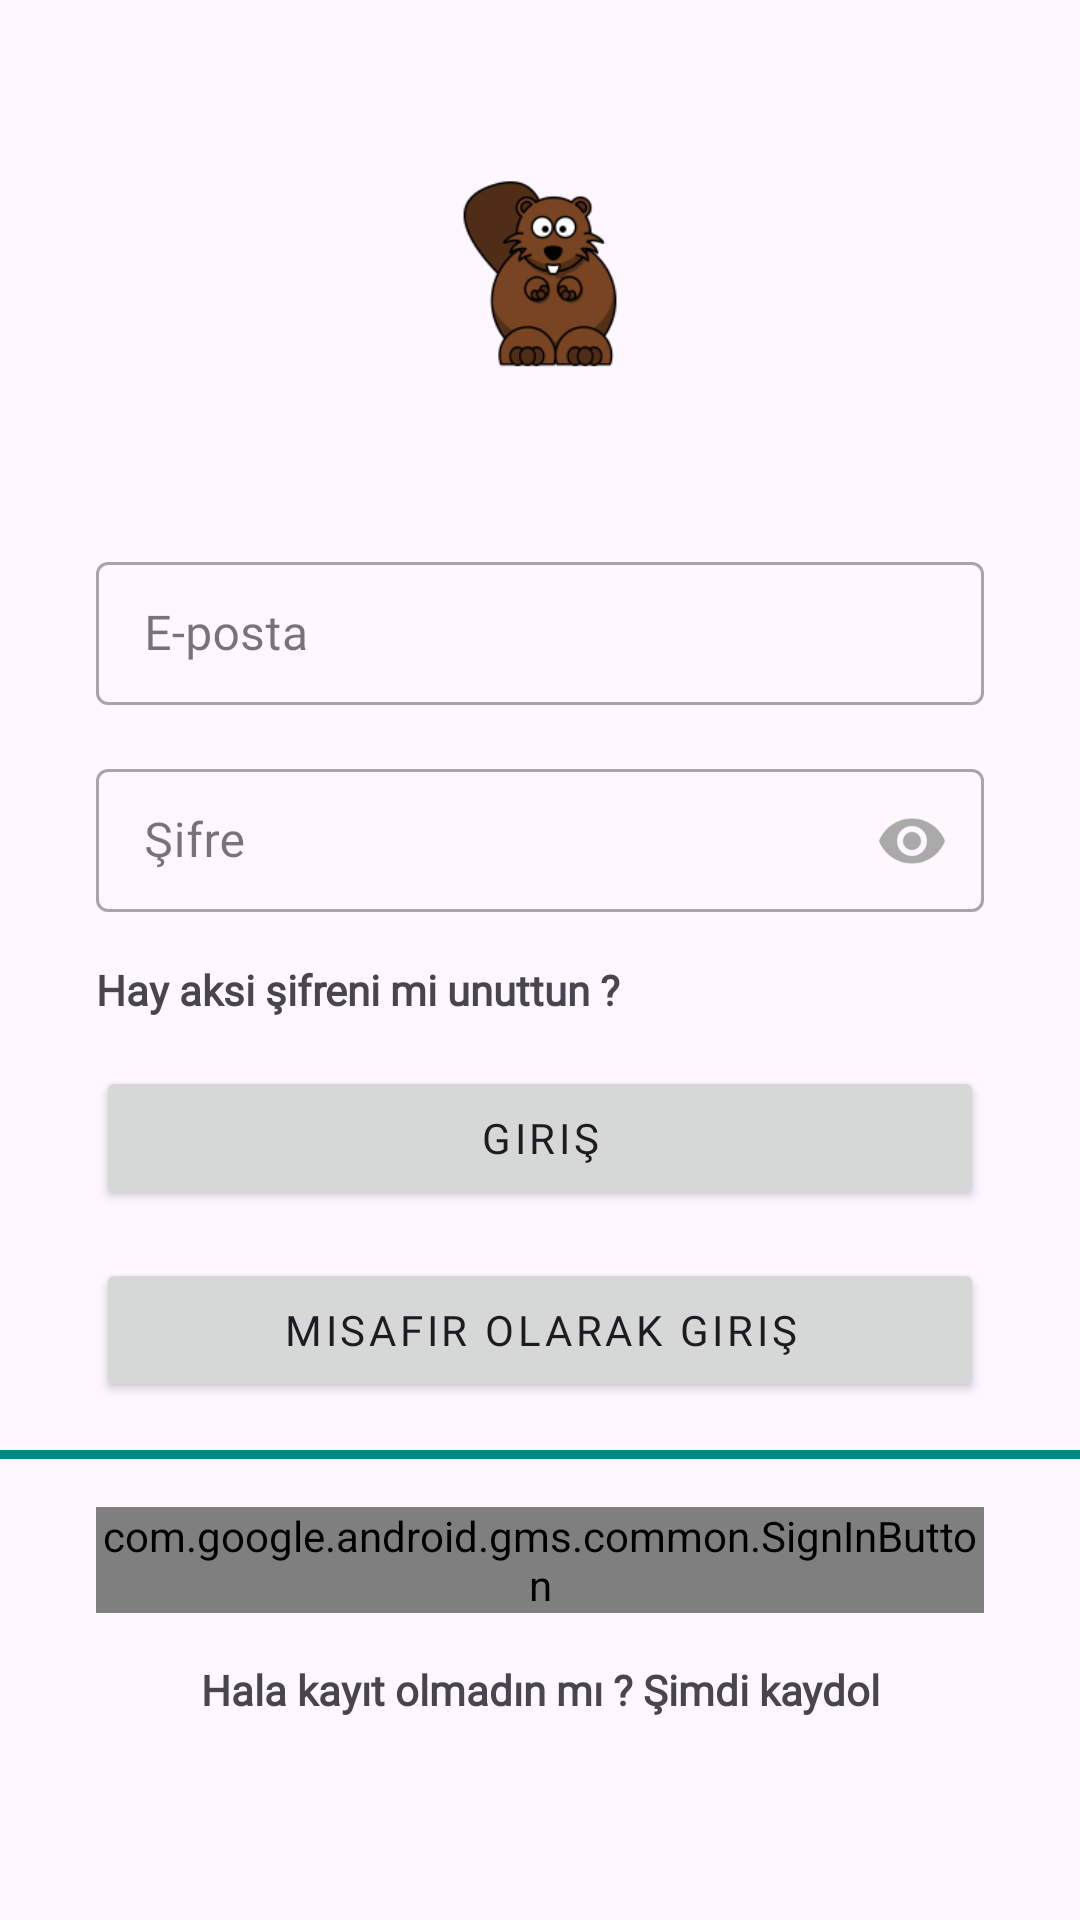

Layout XML and referenced resources for this Android screen:
<!-- AndroidManifest.xml: application theme Theme.EagerBeaver -->
<!-- res/layout/fragment_login.xml -->
<?xml version="1.0" encoding="utf-8"?>
<ScrollView xmlns:android="http://schemas.android.com/apk/res/android"
    xmlns:app="http://schemas.android.com/apk/res-auto"

    android:layout_width="match_parent"
    android:layout_height="match_parent">

<androidx.constraintlayout.widget.ConstraintLayout
    android:layout_width="match_parent"
    android:layout_height="wrap_content">

    <ImageView
        android:id="@+id/imageView2"
        android:layout_width="0dp"
        android:layout_height="wrap_content"
        android:contentDescription="@string/app_logo"
        android:layout_marginTop="16dp"
        app:layout_constraintBottom_toTopOf="@+id/userTextLayout"
        app:layout_constraintEnd_toEndOf="parent"
        app:layout_constraintHeight_max="150dp"
        app:layout_constraintHeight_min="250dp"
        app:layout_constraintHorizontal_bias="0.5"
        app:layout_constraintStart_toStartOf="parent"
        app:layout_constraintTop_toTopOf="parent"
        app:layout_constraintVertical_chainStyle="packed"
        app:layout_constraintWidth_max="250dp"
        app:srcCompat="@mipmap/ic_launcher_foreground" />



    <com.google.android.material.textfield.TextInputLayout
        android:id="@+id/userTextLayout"
        style="@style/Widget.MaterialComponents.TextInputLayout.OutlinedBox.Dense"
        android:layout_width="0dp"
        android:layout_height="wrap_content"
        android:layout_marginStart="32dp"
        android:layout_marginTop="16dp"
        android:layout_marginEnd="32dp"
        android:hint="@string/email_label"
        app:layout_constraintBottom_toTopOf="@+id/passwordTextLayout"
        app:layout_constraintEnd_toEndOf="parent"
        app:layout_constraintHorizontal_bias="0.5"
        app:layout_constraintStart_toStartOf="parent"
        app:layout_constraintTop_toBottomOf="@+id/imageView2"
        app:layout_constraintWidth_max="400dp"
        app:startIconDrawable="@drawable/ic_mail"
        app:startIconTint="@drawable/focus_change">

        <com.google.android.material.textfield.TextInputEditText
            android:id="@+id/userTextInput"
            android:layout_width="match_parent"
            android:layout_height="wrap_content"
            android:contentDescription="@string/email_label"
            android:imeOptions="actionNext"
            android:inputType="textEmailAddress"
            android:maxLines="1" />

    </com.google.android.material.textfield.TextInputLayout>

    <com.google.android.material.textfield.TextInputLayout
        android:id="@+id/passwordTextLayout"
        style="@style/Widget.MaterialComponents.TextInputLayout.OutlinedBox.Dense"
        android:layout_width="0dp"
        android:layout_height="wrap_content"
        android:layout_marginStart="32dp"
        android:layout_marginTop="16dp"
        android:layout_marginEnd="32dp"
        android:hint="@string/password"
        app:endIconDrawable="@drawable/custom_eye"
        app:endIconMode="password_toggle"
        app:endIconTint="@drawable/focus_change"
        app:layout_constraintBottom_toTopOf="@+id/linearLayout"
        app:layout_constraintEnd_toEndOf="parent"
        app:layout_constraintHorizontal_bias="0.5"
        app:layout_constraintStart_toStartOf="parent"
        app:layout_constraintTop_toBottomOf="@+id/userTextLayout"
        app:layout_constraintWidth_max="400dp"
        app:startIconDrawable="@drawable/ic_baseline_lock_24"
        app:startIconTint="@drawable/focus_change">

        <com.google.android.material.textfield.TextInputEditText
            android:id="@+id/passwordTextInput"
            android:layout_width="match_parent"
            android:layout_height="wrap_content"
            android:imeOptions="actionDone"
            android:inputType="textPassword"
            android:maxLength="8"
            android:maxLines="1" />

    </com.google.android.material.textfield.TextInputLayout>

    <LinearLayout
        android:id="@+id/linearLayout"
        android:layout_width="0dp"
        android:layout_height="wrap_content"
        android:layout_marginStart="32dp"
        android:layout_marginTop="16dp"
        android:layout_marginEnd="32dp"
        android:orientation="vertical"
        app:layout_constraintBottom_toTopOf="@+id/loginButton"
        app:layout_constraintEnd_toEndOf="parent"
        app:layout_constraintHorizontal_bias="0.5"
        app:layout_constraintStart_toStartOf="parent"
        app:layout_constraintTop_toBottomOf="@+id/passwordTextLayout"
        app:layout_constraintWidth_max="400dp">

        <TextView
            android:id="@+id/forget_password"
            android:layout_width="match_parent"
            android:layout_height="wrap_content"
            android:fontFamily="@font/pt_sans_bold"
            android:text="@string/forget_password"
            android:textSize="@dimen/body_text"
            android:textStyle="bold" />
    </LinearLayout>

    <Button
        android:id="@+id/loginButton"
        style="@style/ShapeAppearanceOverlay.Material3.Button"
        android:layout_width="0dp"
        android:layout_height="wrap_content"
        android:layout_marginStart="32dp"
        android:layout_marginTop="16dp"
        android:layout_marginEnd="32dp"
        android:text="@string/login"
        android:textAppearance="@style/TextAppearance.MaterialComponents.Button"
        app:layout_constraintBottom_toTopOf="@+id/loginWithGuest"
        app:layout_constraintEnd_toEndOf="parent"
        app:layout_constraintHorizontal_bias="0.5"
        app:layout_constraintStart_toStartOf="parent"
        app:layout_constraintTop_toBottomOf="@+id/linearLayout"
        app:layout_constraintWidth_max="400dp" />


    <Button
        android:id="@+id/loginWithGuest"
        style="@style/ShapeAppearanceOverlay.Material3.Button"
        android:layout_width="0dp"
        android:layout_height="wrap_content"
        android:layout_marginStart="32dp"
        android:layout_marginTop="16dp"
        android:layout_marginEnd="32dp"
        android:layout_marginBottom="8dp"
        android:text="@string/login_with_guest"
        android:textAppearance="@style/TextAppearance.MaterialComponents.Button"
        app:layout_constraintBottom_toTopOf="@+id/lineSignup"
        app:layout_constraintEnd_toEndOf="parent"
        app:layout_constraintHorizontal_bias="0.5"
        app:layout_constraintStart_toStartOf="parent"
        app:layout_constraintTop_toBottomOf="@+id/loginButton"
        app:layout_constraintWidth_max="400dp" />


    <View
        android:id="@+id/lineSignup"
        android:layout_width="0dp"
        android:layout_height="3dp"
        android:layout_marginTop="8dp"
        android:layout_marginBottom="8dp"
        android:background="@color/teal_700"
        app:layout_constraintBottom_toTopOf="@+id/sign_in_button"
        app:layout_constraintEnd_toEndOf="parent"
        app:layout_constraintStart_toStartOf="parent"
        app:layout_constraintTop_toBottomOf="@+id/loginWithGuest"
        app:layout_constraintWidth_max="400dp" />

    <com.google.android.gms.common.SignInButton
        android:id="@+id/sign_in_button"
        android:layout_width="0dp"
        android:layout_height="wrap_content"
        android:layout_marginTop="8dp"
        android:layout_marginBottom="8dp"
        android:layout_marginHorizontal="32dp"
        app:layout_constraintEnd_toEndOf="parent"
        app:layout_constraintStart_toStartOf="parent"
        app:layout_constraintBottom_toTopOf="@+id/register_now"
        app:layout_constraintTop_toBottomOf="@+id/lineSignup" />


    <LinearLayout
        android:id="@+id/register_now"
        android:layout_width="0dp"
        android:layout_height="wrap_content"
        android:layout_marginStart="32dp"
        android:layout_marginTop="16dp"
        android:layout_marginEnd="32dp"
        android:gravity="center"
        android:orientation="vertical"
        app:layout_constraintEnd_toEndOf="parent"
        app:layout_constraintHorizontal_bias="0.0"
        app:layout_constraintStart_toStartOf="parent"
        app:layout_constraintTop_toBottomOf="@+id/sign_in_button"
        app:layout_constraintWidth_max="400dp"
        app:layout_optimizationLevel="chains">

        <TextView
            android:id="@+id/register"
            android:layout_width="match_parent"
            android:layout_height="wrap_content"
            android:fontFamily="@font/pt_sans_bold"
            android:gravity="center"
            android:text="@string/register_now"
            android:textSize="@dimen/body_text"
            android:textStyle="bold" />
    </LinearLayout>

</androidx.constraintlayout.widget.ConstraintLayout>


</ScrollView>
<!-- resources referenced by this layout -->
<resources>
  <color name="teal_700">#FF018786</color>
  <dimen name="body_text">14sp</dimen>
  <!-- drawable focus_change (drawable-v24) -->
  <?xml version="1.0" encoding="utf-8"?>
  <selector xmlns:android="http://schemas.android.com/apk/res/android">
      <item android:color="@color/Teal900" android:state_focused="true" />
      <item android:color="@android:color/darker_gray" android:state_focused="false" />
  </selector>
  <!-- mipmap ic_launcher_foreground: png bitmap (mipmap-hdpi, 4086 bytes) -->
  <string name="app_logo">Kunduz</string>
  <string name="email_label">E-posta</string>
  <string name="forget_password">Hay aksi şifreni mi unuttun ? </string>
  <string name="login">Giriş</string>
  <string name="login_with_guest">Misafir Olarak Giriş</string>
  <string name="password">Şifre</string>
  <string name="register_now">Hala kayıt olmadın mı ? Şimdi kaydol</string>
  <style name="Theme.EagerBeaver" parent="Theme.Material3.DayNight.NoActionBar">
          
          <item name="colorPrimary">@color/Teal900</item>
          <item name="colorPrimaryVariant">@color/Teal700</item>
          <item name="colorOnPrimary">@color/white</item>
          
          <item name="colorSecondary">@color/Cream500</item>
          <item name="colorSecondaryVariant">@color/Cream200</item>
          <item name="colorOnSecondary">@color/black</item>
          <item name="fontFamily">@font/pt_sans</item>
          
          <item name="android:statusBarColor">@color/Teal900</item>
          
          <item name="bottomNavigationStyle">@style/Widget.App.BottomNavigationView</item>
  
      </style>
  <color name="Teal900">#FF3A8891</color>
  <color name="Teal700">#FF0E5E6F</color>
  <color name="white">#FFFFFFFF</color>
  <color name="Cream500">#FFFFEFD6</color>
  <color name="Cream200">#FFF2DEBA</color>
  <color name="black">#FF000000</color>
  <style name="Widget.App.BottomNavigationView" parent="Widget.MaterialComponents.BottomNavigationView.Colored">
          <item name="materialThemeOverlay">@style/ThemeOverlay.App.BottomNavigationView</item>
      </style>
  <style name="ThemeOverlay.App.BottomNavigationView" parent="">
  
      </style>
</resources>
